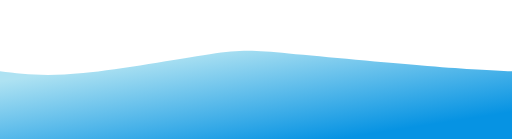
t = 0.00 s
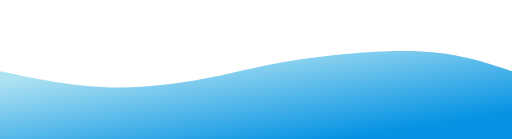
t = 0.75 s
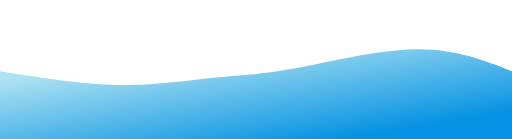
t = 1.25 s
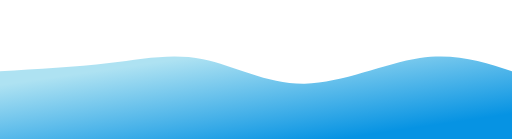
t = 2.00 s
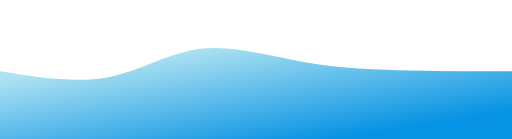
t = 2.75 s
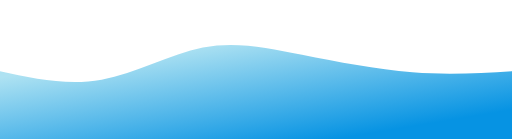
t = 3.25 s

The animated SVG that drew these frames (rendered in a browser with its animation timeline set to each time). Animation: 1 CSS @keyframes rule; one cycle of 4.00 s, repeats indefinitely.

<svg width="100%" height="100%" id="svg" viewBox="0 0 1440 390" xmlns="http://www.w3.org/2000/svg" class="transition duration-300 ease-in-out delay-150"><style>
          .path-0{
            animation:pathAnim-0 4s;
            animation-timing-function: linear;
            animation-iteration-count: infinite;
          }
          @keyframes pathAnim-0{
            0%{
              d: path("M 0,400 C 0,400 0,200 0,200 C 62.583732057416256,207.79904306220095 125.16746411483251,215.59808612440193 234,205 C 342.8325358851675,194.40191387559807 497.9138755980862,165.4066985645933 590,152 C 682.0861244019138,138.5933014354067 711.177033492823,140.77511961722487 812,150 C 912.822966507177,159.22488038277513 1085.377990430622,175.4928229665072 1202,185 C 1318.622009569378,194.5071770334928 1379.311004784689,197.2535885167464 1440,200 C 1440,200 1440,400 1440,400 Z");
            }
            25%{
              d: path("M 0,400 C 0,400 0,200 0,200 C 117.79904306220098,226.23923444976077 235.59808612440196,252.47846889952154 341,259 C 446.40191387559804,265.52153110047846 539.4066985645933,252.32535885167462 610,236 C 680.5933014354067,219.67464114832538 728.775119617225,200.2200956937799 823,177 C 917.224880382775,153.7799043062201 1057.4928229665072,126.79425837320574 1168,130 C 1278.5071770334928,133.20574162679426 1359.2535885167463,166.60287081339715 1440,200 C 1440,200 1440,400 1440,400 Z");
            }
            50%{
              d: path("M 0,400 C 0,400 0,200 0,200 C 106.35406698564591,194.2488038277512 212.70813397129183,188.49760765550238 307,177 C 401.29186602870817,165.50239234449762 483.52153110047846,148.25837320574163 571,166 C 658.4784688995215,183.74162679425837 751.2057416267942,236.4688995215311 857,235 C 962.7942583732058,233.5311004784689 1081.6555023923445,177.86602870813397 1181,163 C 1280.3444976076555,148.13397129186603 1360.1722488038276,174.06698564593302 1440,200 C 1440,200 1440,400 1440,400 Z");
            }
            75%{
              d: path("M 0,400 C 0,400 0,200 0,200 C 105.74162679425837,224.7464114832536 211.48325358851673,249.4928229665072 303,230 C 394.51674641148327,210.5071770334928 471.8086124401914,146.77511961722487 564,127 C 656.1913875598086,107.22488038277513 763.2822966507179,131.4066985645933 862,155 C 960.7177033492821,178.5933014354067 1051.0622009569377,201.5980861244019 1146,209 C 1240.9377990430623,216.4019138755981 1340.468899521531,208.20095693779905 1440,200 C 1440,200 1440,400 1440,400 Z");
            }
            100%{
              d: path("M 0,400 C 0,400 0,200 0,200 C 62.583732057416256,207.79904306220095 125.16746411483251,215.59808612440193 234,205 C 342.8325358851675,194.40191387559807 497.9138755980862,165.4066985645933 590,152 C 682.0861244019138,138.5933014354067 711.177033492823,140.77511961722487 812,150 C 912.822966507177,159.22488038277513 1085.377990430622,175.4928229665072 1202,185 C 1318.622009569378,194.5071770334928 1379.311004784689,197.2535885167464 1440,200 C 1440,200 1440,400 1440,400 Z");
            }
          }</style><defs><linearGradient id="gradient" x1="17%" y1="12%" x2="83%" y2="88%"><stop offset="5%" stop-color="#aee2f2"></stop><stop offset="95%" stop-color="#0693e3"></stop></linearGradient></defs><path d="M 0,400 C 0,400 0,200 0,200 C 62.583732057416256,207.79904306220095 125.16746411483251,215.59808612440193 234,205 C 342.8325358851675,194.40191387559807 497.9138755980862,165.4066985645933 590,152 C 682.0861244019138,138.5933014354067 711.177033492823,140.77511961722487 812,150 C 912.822966507177,159.22488038277513 1085.377990430622,175.4928229665072 1202,185 C 1318.622009569378,194.5071770334928 1379.311004784689,197.2535885167464 1440,200 C 1440,200 1440,400 1440,400 Z" stroke="none" stroke-width="0" fill="url(#gradient)" fill-opacity="1" class="transition-all duration-300 ease-in-out delay-150 path-0"></path></svg>
